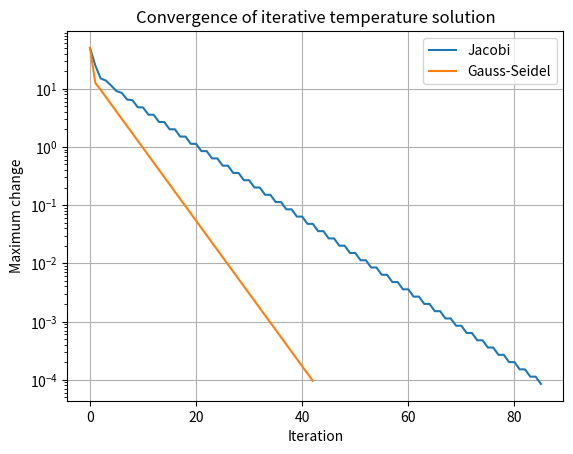

This chart was generated by the following Python code:
import numpy as np
import matplotlib.pyplot as plt

# Simplified steady-state temperature model for five interior grid points.
# Diagonal dominance makes Jacobi and Gauss-Seidel converge.
A = np.array([
    [ 2., -1.,  0.,  0.,  0.],
    [-1.,  2., -1.,  0.,  0.],
    [ 0., -1.,  2., -1.,  0.],
    [ 0.,  0., -1.,  2., -1.],
    [ 0.,  0.,  0., -1.,  2.]
])

# Boundary influence: left boundary = 100 C, right boundary = 20 C
b = np.array([100., 0., 0., 0., 20.])

def jacobi(A, b, tol=1e-4, max_iter=500):    # CHANGED tol from 1e-8
    D = np.diag(A)
    R = A - np.diagflat(D)
    x = np.zeros_like(b)
    errors = []
    for _ in range(max_iter):
        x_new = (b - R @ x) / D
        error = np.linalg.norm(x_new - x, ord=np.inf)
        errors.append(error)
        if error < tol:
            return x_new, errors
        x = x_new
    return x, errors

def gauss_seidel(A, b, tol=1e-4, max_iter=500):    # CHANGED tol from 1e-8
    x = np.zeros_like(b)
    errors = []
    for _ in range(max_iter):
        old = x.copy()
        for i in range(len(b)):
            x[i] = (
                b[i]
                - A[i, :i] @ x[:i]
                - A[i, i+1:] @ old[i+1:]
            ) / A[i, i]
        error = np.linalg.norm(x - old, ord=np.inf)
        errors.append(error)
        if error < tol:
            return x, errors
    return x, errors

x_j, err_j = jacobi(A, b)
x_gs, err_gs = gauss_seidel(A, b)
x_exact = np.linalg.solve(A, b)

print("Jacobi temperatures:", x_j)
print("Gauss-Seidel temperatures:", x_gs)
print("Direct solution:", x_exact)
print("Jacobi iterations:", len(err_j))          # ADDED
print("Gauss-Seidel iterations:", len(err_gs))   # ADDED

plt.semilogy(err_j, label="Jacobi")
plt.semilogy(err_gs, label="Gauss-Seidel")
plt.xlabel("Iteration")
plt.ylabel("Maximum change")
plt.title("Convergence of iterative temperature solution")
plt.legend()
plt.grid(True)
plt.show()
